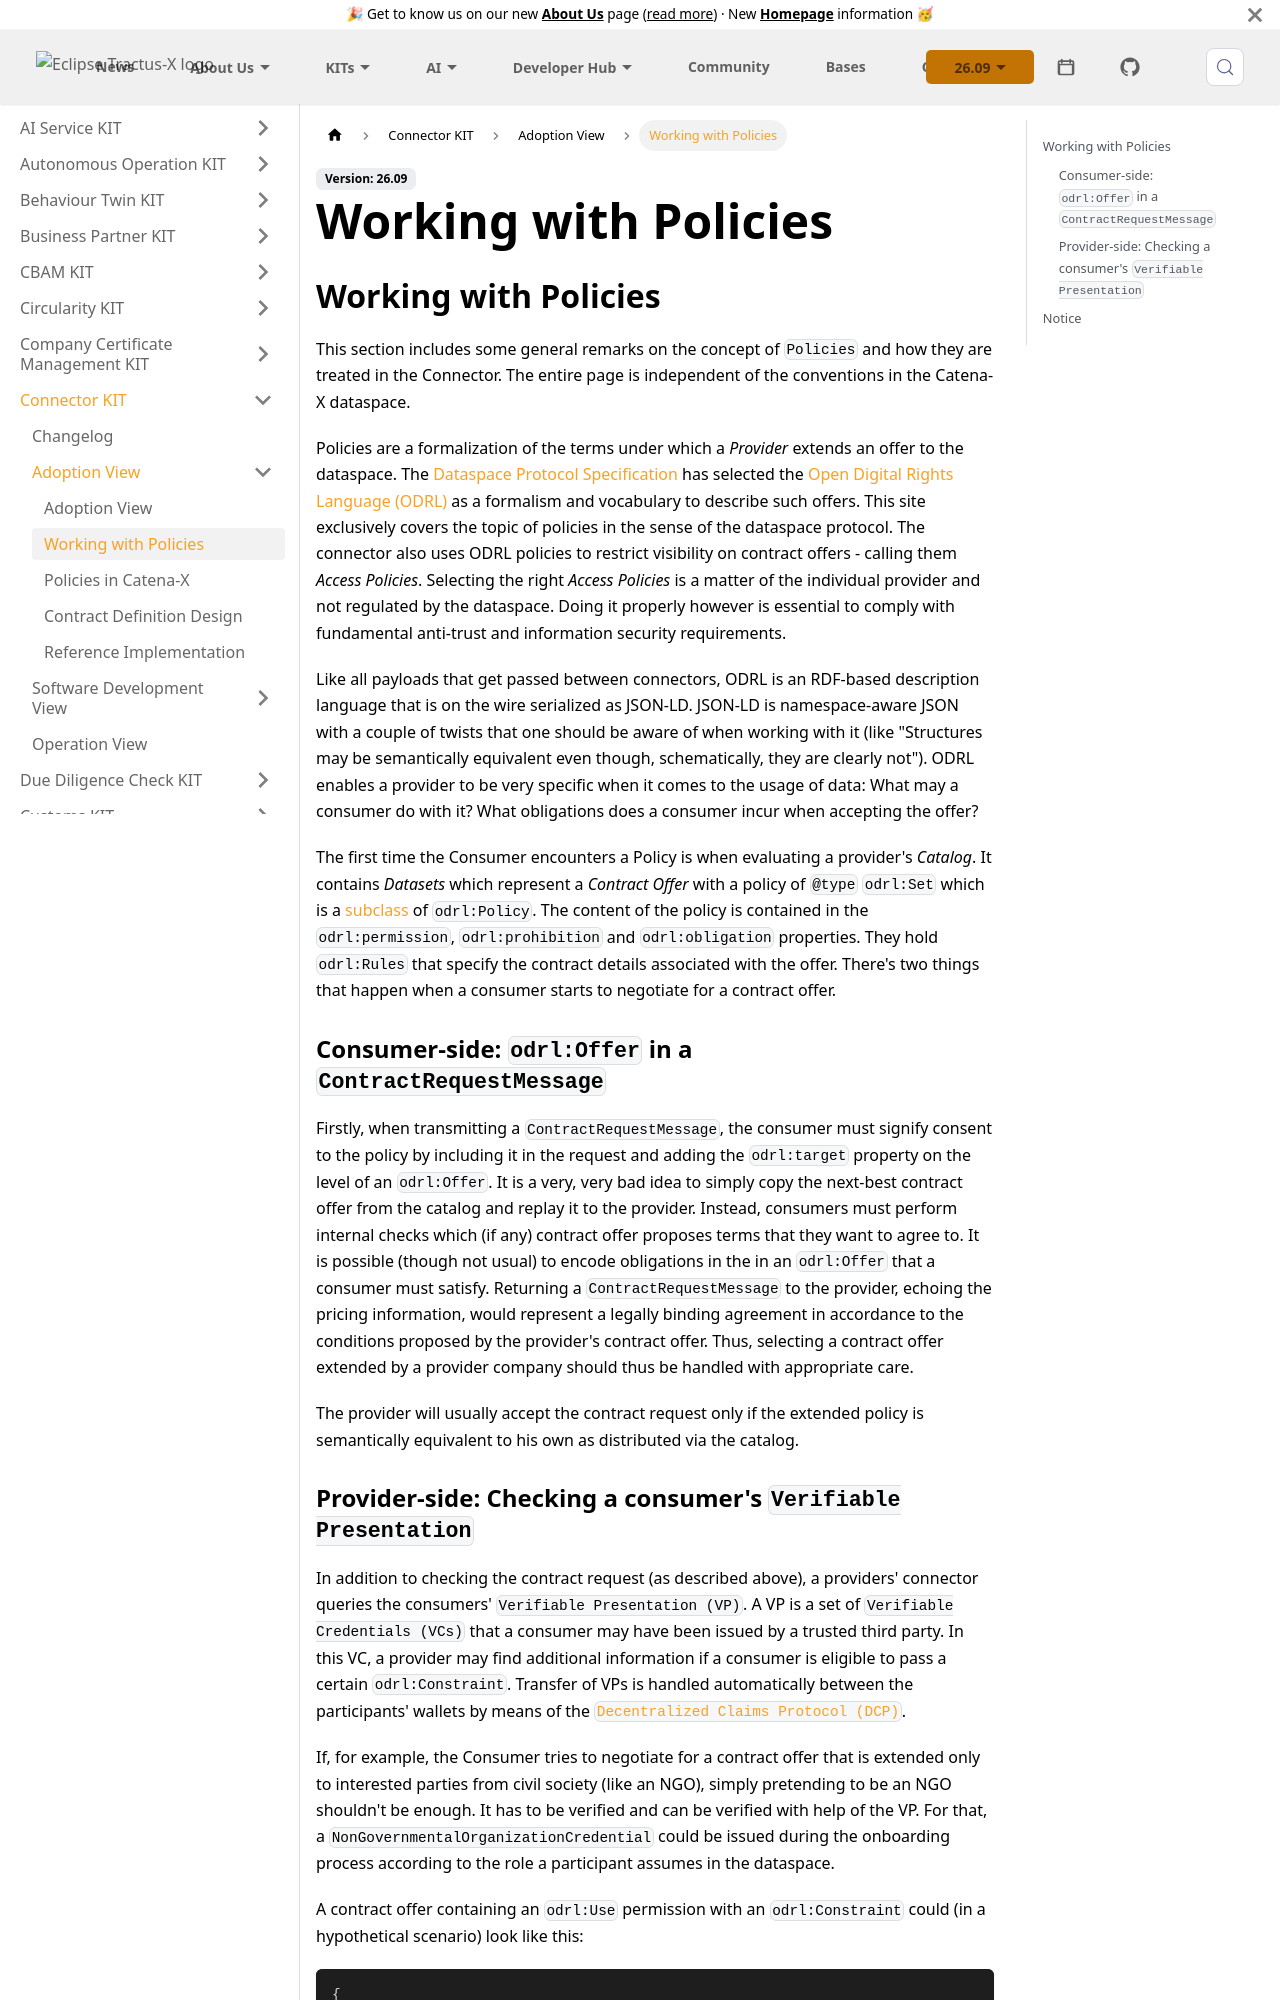

repository: eclipse-tractusx/eclipse-tractusx.github.io · page: docs-kits/kits/connector-kit/adoption-view/working-with-policies/index.html · generator: docusaurus

---
sidebar_position: 2
description: General Information on EDC Policies
title: Working with Policies
id: working-with-policies
---

## Working with Policies

This section includes some general remarks on the concept of `Policies` and how they are treated in the Connector.
The entire page is independent of the conventions in the Catena-X dataspace.

Policies are a formalization of the terms under which a *Provider* extends an offer to the dataspace. The
[Dataspace Protocol Specification][dsp-url] has selected the [Open Digital Rights Language (ODRL)][odrl-url]
as a formalism and vocabulary to describe such offers. This site exclusively covers the topic of policies in the
sense of the dataspace protocol. The connector also uses ODRL policies to restrict visibility on contract offers - calling
them *Access Policies*. Selecting the right *Access Policies* is a matter of the individual provider and not
regulated by the dataspace. Doing it properly however is essential to comply with fundamental anti-trust and information
security requirements.

Like all payloads that get passed between connectors, ODRL is an RDF-based description language that is on the wire
serialized as JSON-LD. JSON-LD is namespace-aware JSON with a couple of twists that one should be aware of when working
with it (like "Structures may be semantically equivalent even though, schematically, they are clearly not"). ODRL
enables a provider to be very specific when it comes to the usage of data: What may a consumer do with it? What
obligations does a consumer incur when accepting the offer?

The first time the Consumer encounters a Policy is when evaluating a provider's *Catalog*. It contains *Datasets* which
represent a *Contract Offer* with a policy of `@type` `odrl:Set` which is a [subclass][policy-set-url] of `odrl:Policy`.
The content of the policy is contained in the `odrl:permission`, `odrl:prohibition` and `odrl:obligation` properties.
They hold `odrl:Rules` that specify the contract details associated with the offer. There's two things that happen when
a consumer starts to negotiate for a contract offer.
